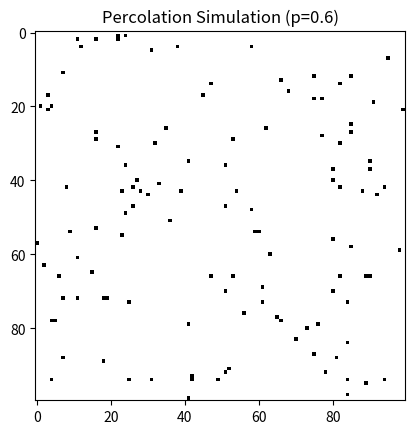

Write Python code to recreate this figure.
import numpy as np
import matplotlib.pyplot as plt
import matplotlib.animation as animation
import random

# Grid size
N = 100

# Probability that a site is open
p = 0.6  # You can change this value between 0 and 1
np.random.seed(13)

# grid = np.where(np.random.random((N,N)) < 0.6, 1, 0)
# Initialize grid (all blocked initially)
grid = np.zeros((N, N), dtype=int)  # 0 = blocked, 1 = open

# Function to check percolation using DFS
def percolates(grid):
    visited = np.zeros_like(grid, dtype=bool)

    def dfs(x, y):
        if x < 0 or x >= N or y < 0 or y >= N:
            return False
        if not grid[x, y] or visited[x, y]:
            return False
        visited[x, y] = True
        if x == N-1:
            return True
        return (dfs(x+1, y) or dfs(x-1, y) or dfs(x, y+1) or dfs(x, y-1))

    for col in range(N):
        if grid[0, col] and dfs(0, col):
            return True
    return False

# Setup matplotlib figure
fig, ax = plt.subplots()
im = ax.imshow(grid, cmap='Greys', vmin=0, vmax=1)
ax.set_title(f"Percolation Simulation (p={p})")

def update(frame):
    global grid
    # Randomly open a site based on probability p
    for _ in range(N):  # Open N sites per frame for speed
        x, y = random.randint(0, N-1), random.randint(0, N-1)
        if random.random() < p:
            grid[x, y] = 1

    im.set_data(grid)

    if percolates(grid):
        ax.set_title(f"The system percolates! (p={p})")
    else:
        ax.set_title(f"Percolation Simulation (p={p})")
    return [im]

ani = animation.FuncAnimation(fig, update, frames=100, interval=100, blit=True)
plt.show()
